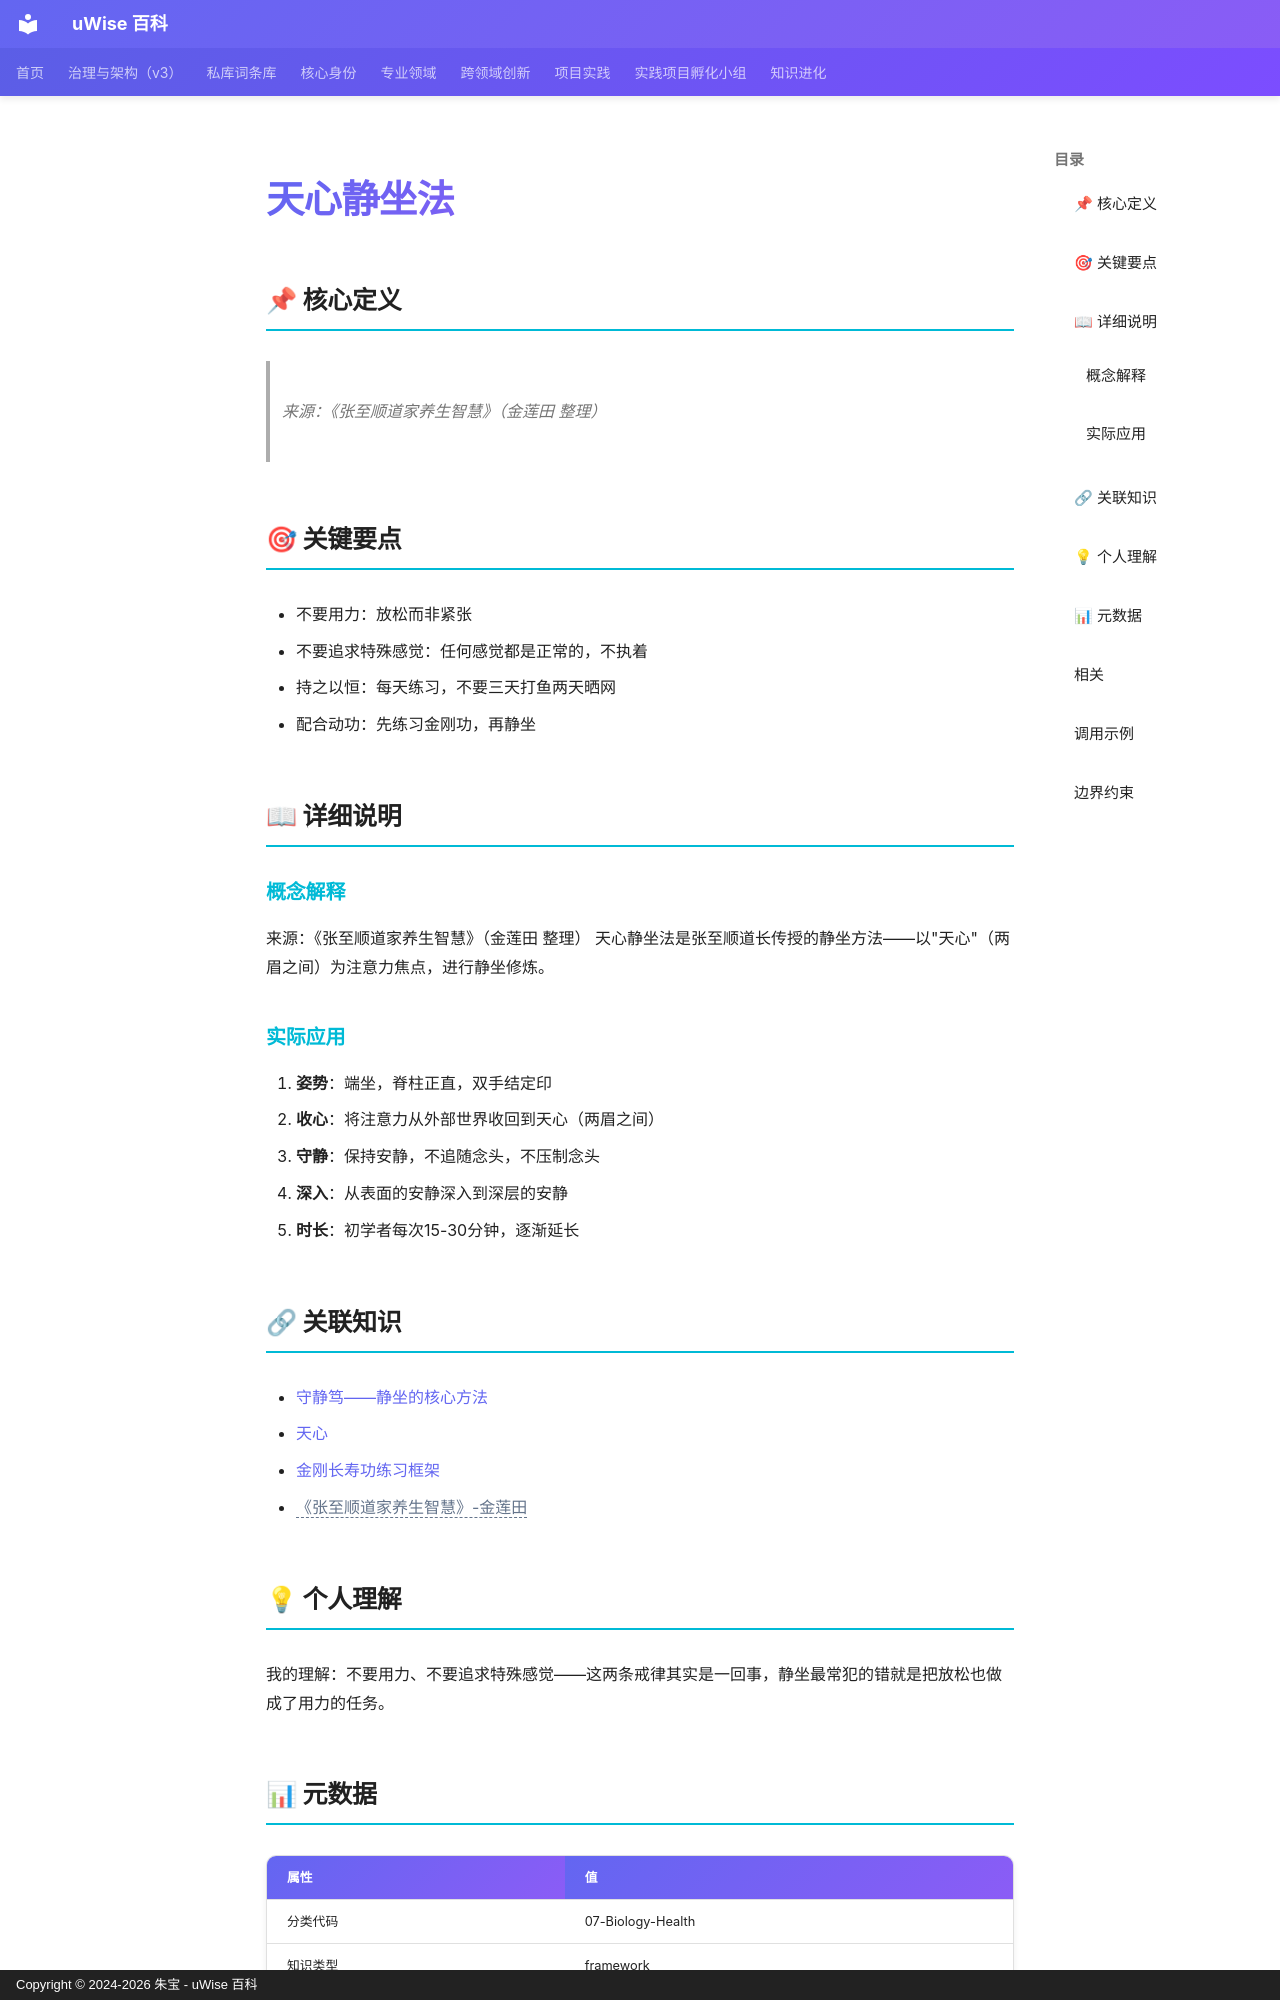

repository: zhubao315/uWise · page: vault-encyclopedia/md-481ad8f1/index.html · generator: mkdocs · copyright: Copyright © 2024-2026 朱宝 - uWise 百科

---
title: "天心静坐法"
description: "来源：《张至顺道家养生智慧》（金莲田 整理）"
---

# 天心静坐法

## 📌 核心定义

> 来源：《张至顺道家养生智慧》（金莲田 整理）

## 🎯 关键要点

- 不要用力：放松而非紧张
- 不要追求特殊感觉：任何感觉都是正常的，不执着
- 持之以恒：每天练习，不要三天打鱼两天晒网
- 配合动功：先练习金刚功，再静坐

## 📖 详细说明

### 概念解释
来源：《张至顺道家养生智慧》（金莲田 整理）
天心静坐法是张至顺道长传授的静坐方法——以"天心"（两眉之间）为注意力焦点，进行静坐修炼。


### 实际应用

1. **姿势**：端坐，脊柱正直，双手结定印
2. **收心**：将注意力从外部世界收回到天心（两眉之间）
3. **守静**：保持安静，不追随念头，不压制念头
4. **深入**：从表面的安静深入到深层的安静
5. **时长**：初学者每次15-30分钟，逐渐延长

## 🔗 关联知识

- [守静笃——静坐的核心方法](../md-c4640f8f/)
- [天心](../md-3e6686af/)
- [金刚长寿功练习框架](../md-8b61f4b1/)
- <span class="uw-unresolved" data-target="《张至顺道家养生智慧》-金莲田" title="未解析的双链目标：《张至顺道家养生智慧》-金莲田">《张至顺道家养生智慧》-金莲田</span>

## 💡 个人理解

我的理解：不要用力、不要追求特殊感觉——这两条戒律其实是一回事，静坐最常犯的错就是把放松也做成了用力的任务。

## 📊 元数据

| 属性 | 值 |
|------|-----|
| 分类代码 | 07-Biology-Health |
| 知识类型 | framework |
| 精修时间 | 2026-06-17 11:53 |
